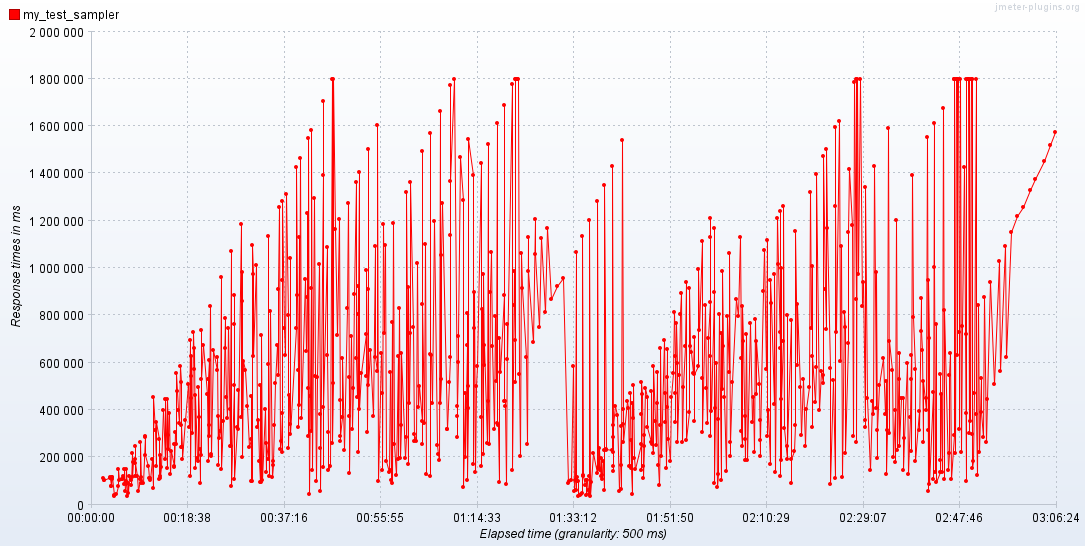

The data file committed next to this chart (first rows):
Elapsed time; my_test_sampler
04:02:30,0; 111450
04:02:45,0; 103213
04:02:49,500; 105558
04:03:48,500; 116998
04:03:50,0; 112077
04:04:05,0; 76716
04:04:05,500; 112463
04:04:06,0; 79001
04:04:15,0; 117213
04:04:15,500; 109776
04:04:18,0; 115395
04:04:43,0; 39482
04:04:43,500; 35879
04:05:07,500; 43820
04:05:23,500; 79848
04:05:25,500; 150113
04:05:41,0; 105565
04:06:07,500; 106049
04:06:09,500; 107821
04:06:24,0; 119861
04:06:39,500; 84765
04:06:40,0; 151194
04:06:46,0; 58887
04:06:54,0; 88153
04:06:54,500; 100137
04:07:00,500; 148580
04:07:08,0; 36922
04:07:22,0; 92863
04:07:23,0; 47045
04:07:31,500; 122140
04:07:56,0; 102475
04:08:01,500; 83582
04:08:11,500; 217380
04:08:14,0; 114667
04:08:15,500; 178669
04:08:43,0; 191114
04:08:48,0; 120653
04:08:48,500; 246358
04:08:49,500; 176689
04:09:12,500; 120709
04:09:16,0; 57682
04:09:43,0; 106735
04:09:47,0; 266296
04:09:55,0; 92140
04:09:59,0; 117123
04:10:19,500; 92909
04:10:38,500; 291536
04:10:39,0; 286177
04:10:44,0; 210296
04:11:16,0; 163822
04:11:30,500; 112008
04:11:34,500; 110887
04:11:42,0; 103417
04:11:57,500; 190667
04:12:08,0; 70569
04:12:17,0; 454562
04:12:31,500; 314874
04:12:49,0; 163716
04:12:52,0; 347895
04:13:23,0; 275113
... 802 more rows
